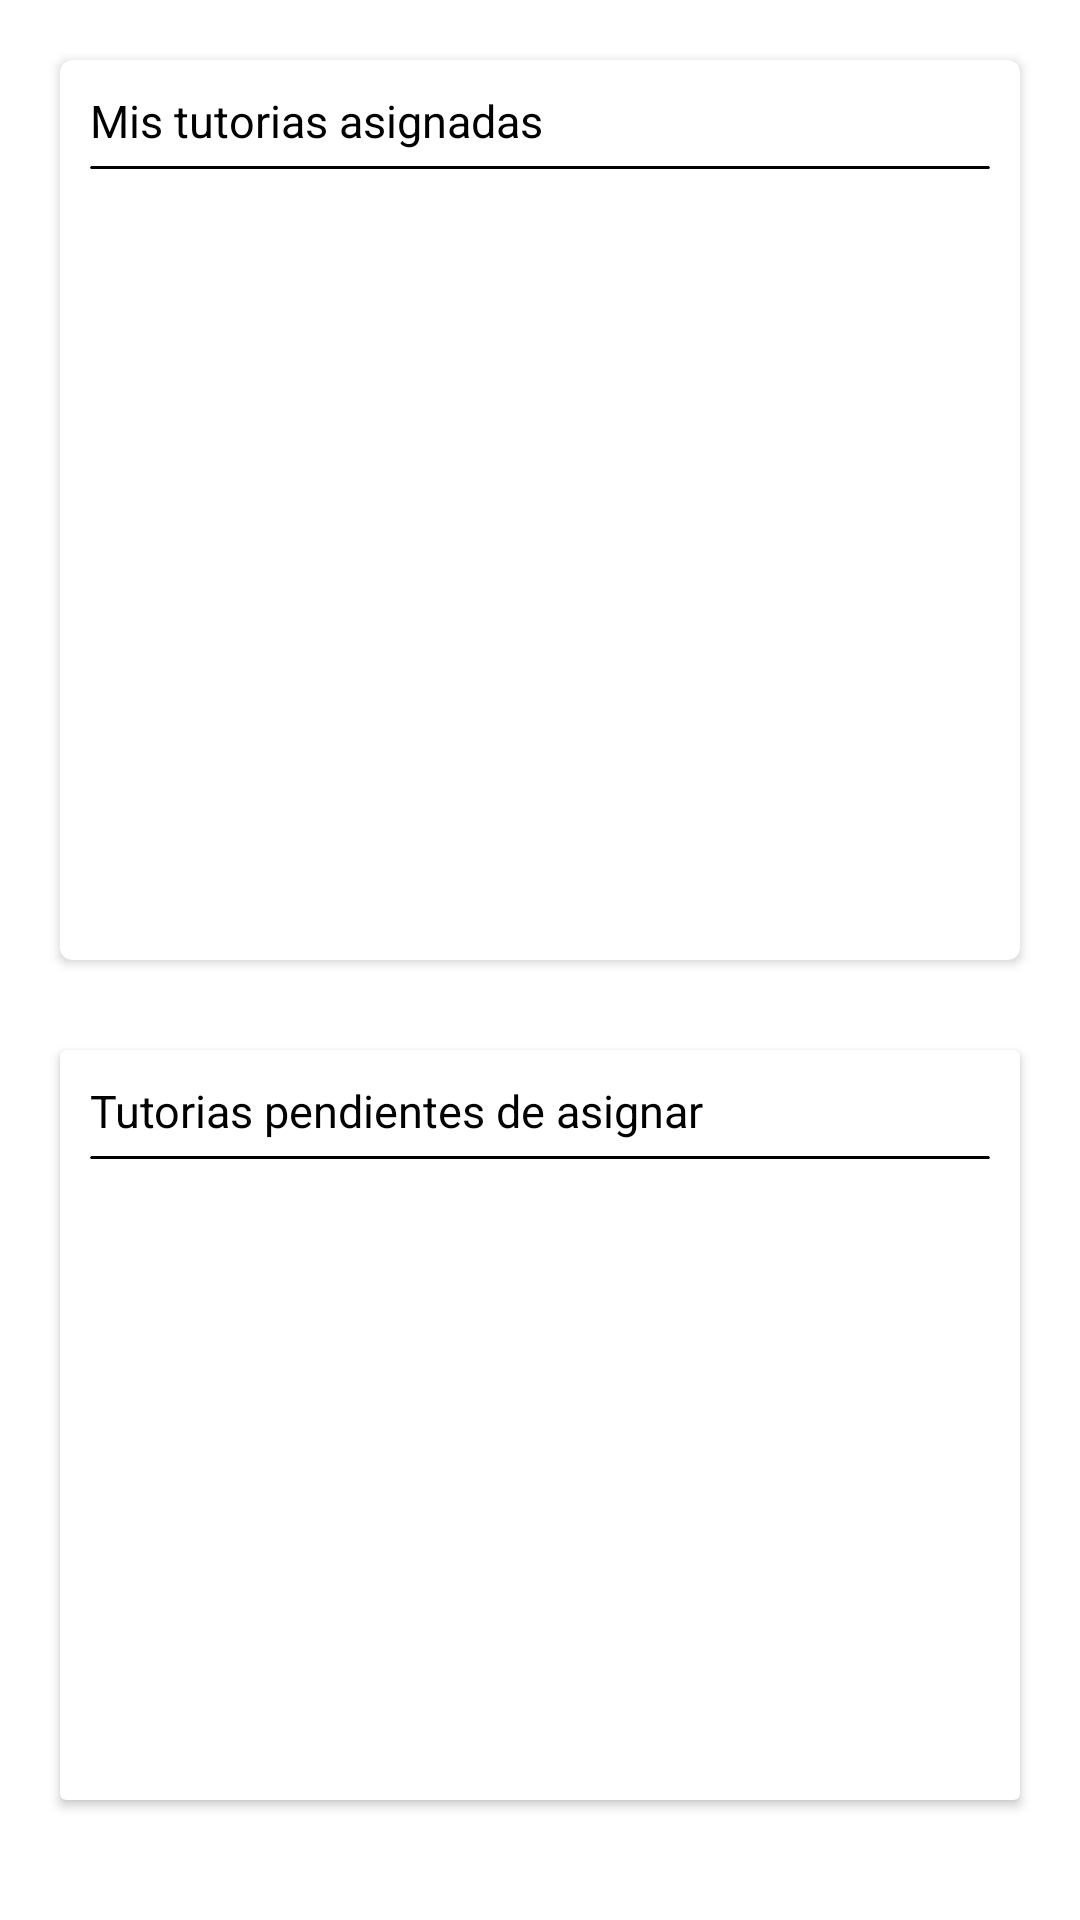

Layout XML and referenced resources for this Android screen:
<!-- AndroidManifest.xml: application theme Theme.EstechApp -->
<!-- res/layout/fragment_tutorias.xml -->
<?xml version="1.0" encoding="utf-8"?>
<androidx.constraintlayout.widget.ConstraintLayout xmlns:android="http://schemas.android.com/apk/res/android"
    xmlns:app="http://schemas.android.com/apk/res-auto"
    xmlns:tools="http://schemas.android.com/tools"
    android:layout_width="match_parent"
    android:layout_height="match_parent"
    tools:context=".ui.profesorUI.grupos.GruposFragment">

    <androidx.cardview.widget.CardView
        android:id="@+id/cardView11"
        android:layout_width="match_parent"
        android:layout_height="wrap_content"
        android:layout_marginStart="20dp"
        android:layout_marginTop="20dp"
        android:layout_marginEnd="20dp"
        app:cardCornerRadius="4dp"
        app:layout_constraintEnd_toEndOf="parent"
        app:layout_constraintStart_toStartOf="parent"
        app:layout_constraintTop_toTopOf="parent">

        <androidx.constraintlayout.widget.ConstraintLayout
            android:layout_width="match_parent"
            android:layout_height="300dp">

            <TextView
                android:id="@+id/textView13"
                android:layout_width="wrap_content"
                android:layout_height="wrap_content"
                android:layout_marginStart="10dp"
                android:layout_marginTop="10dp"
                android:text="Mis tutorias asignadas"
                android:textColor="#000000"
                android:textSize="15sp"
                app:layout_constraintStart_toStartOf="parent"
                app:layout_constraintTop_toTopOf="parent" />

            <androidx.cardview.widget.CardView
                android:id="@+id/cardView7"
                android:layout_width="0dp"
                android:layout_height="1dp"
                android:layout_marginTop="5dp"
                android:layout_marginEnd="10dp"
                app:cardBackgroundColor="#000000"
                app:cardElevation="0dp"
                app:layout_constraintEnd_toEndOf="parent"
                app:layout_constraintStart_toStartOf="@+id/textView13"
                app:layout_constraintTop_toBottomOf="@+id/textView13" />

            <androidx.recyclerview.widget.RecyclerView
                android:id="@+id/recyclerAsignadas"
                android:layout_width="0dp"
                android:layout_height="250dp"
                android:layout_marginTop="10dp"
                android:layout_marginBottom="10dp"
                app:layout_constraintBottom_toBottomOf="parent"
                app:layout_constraintEnd_toEndOf="@+id/cardView7"
                app:layout_constraintStart_toStartOf="@+id/cardView7"
                app:layout_constraintTop_toBottomOf="@+id/cardView7" />
        </androidx.constraintlayout.widget.ConstraintLayout>
    </androidx.cardview.widget.CardView>

    <androidx.cardview.widget.CardView
        android:layout_width="0dp"
        android:layout_height="wrap_content"
        android:layout_marginStart="20dp"
        android:layout_marginTop="30dp"
        android:layout_marginEnd="20dp"
        app:layout_constraintEnd_toEndOf="parent"
        app:layout_constraintStart_toStartOf="parent"
        app:layout_constraintTop_toBottomOf="@+id/cardView11">

        <androidx.constraintlayout.widget.ConstraintLayout
            android:layout_width="match_parent"
            android:layout_height="250dp">

            <TextView
                android:id="@+id/textView14"
                android:layout_width="wrap_content"
                android:layout_height="wrap_content"
                android:layout_marginStart="10dp"
                android:layout_marginTop="10dp"
                android:text="Tutorias pendientes de asignar"
                android:textColor="#000000"
                android:textSize="15sp"
                app:layout_constraintStart_toStartOf="parent"
                app:layout_constraintTop_toTopOf="parent" />

            <androidx.cardview.widget.CardView
                android:id="@+id/cardView12"
                android:layout_width="0dp"
                android:layout_height="1dp"
                android:layout_marginTop="5dp"
                android:layout_marginEnd="10dp"
                app:cardBackgroundColor="#000000"
                app:cardElevation="0dp"
                app:layout_constraintEnd_toEndOf="parent"
                app:layout_constraintHorizontal_bias="0.0"
                app:layout_constraintStart_toStartOf="@+id/textView14"
                app:layout_constraintTop_toBottomOf="@+id/textView14">

            </androidx.cardview.widget.CardView>

            <androidx.recyclerview.widget.RecyclerView
                android:id="@+id/recyclerPendientes"
                android:layout_width="0dp"
                android:layout_height="200dp"
                android:layout_marginTop="10dp"
                android:layout_marginBottom="10dp"
                app:layout_constraintBottom_toBottomOf="parent"
                app:layout_constraintEnd_toEndOf="@+id/cardView12"
                app:layout_constraintStart_toStartOf="@+id/cardView12"
                app:layout_constraintTop_toBottomOf="@+id/cardView12" />
        </androidx.constraintlayout.widget.ConstraintLayout>
    </androidx.cardview.widget.CardView>
</androidx.constraintlayout.widget.ConstraintLayout>
<!-- resources referenced by this layout -->
<resources>
  <style name="Theme.EstechApp" parent="Theme.MaterialComponents.DayNight.NoActionBar">
          
          <item name="colorPrimary">@color/purple_500</item>
          <item name="colorPrimaryVariant">@color/purple_700</item>
          <item name="colorOnPrimary">@color/white</item>
          
          <item name="colorSecondary">@color/teal_200</item>
          <item name="colorSecondaryVariant">@color/teal_700</item>
          <item name="colorOnSecondary">@color/black</item>
          
          <item name="android:statusBarColor">?attr/colorPrimaryVariant</item>
          
      </style>
  <color name="purple_500">#08AAC4</color>
  <color name="purple_700">#08AAC4</color>
  <color name="white">#FFFFFFFF</color>
  <color name="teal_200">#FF03DAC5</color>
  <color name="teal_700">#FF018786</color>
  <color name="black">#FF000000</color>
</resources>
